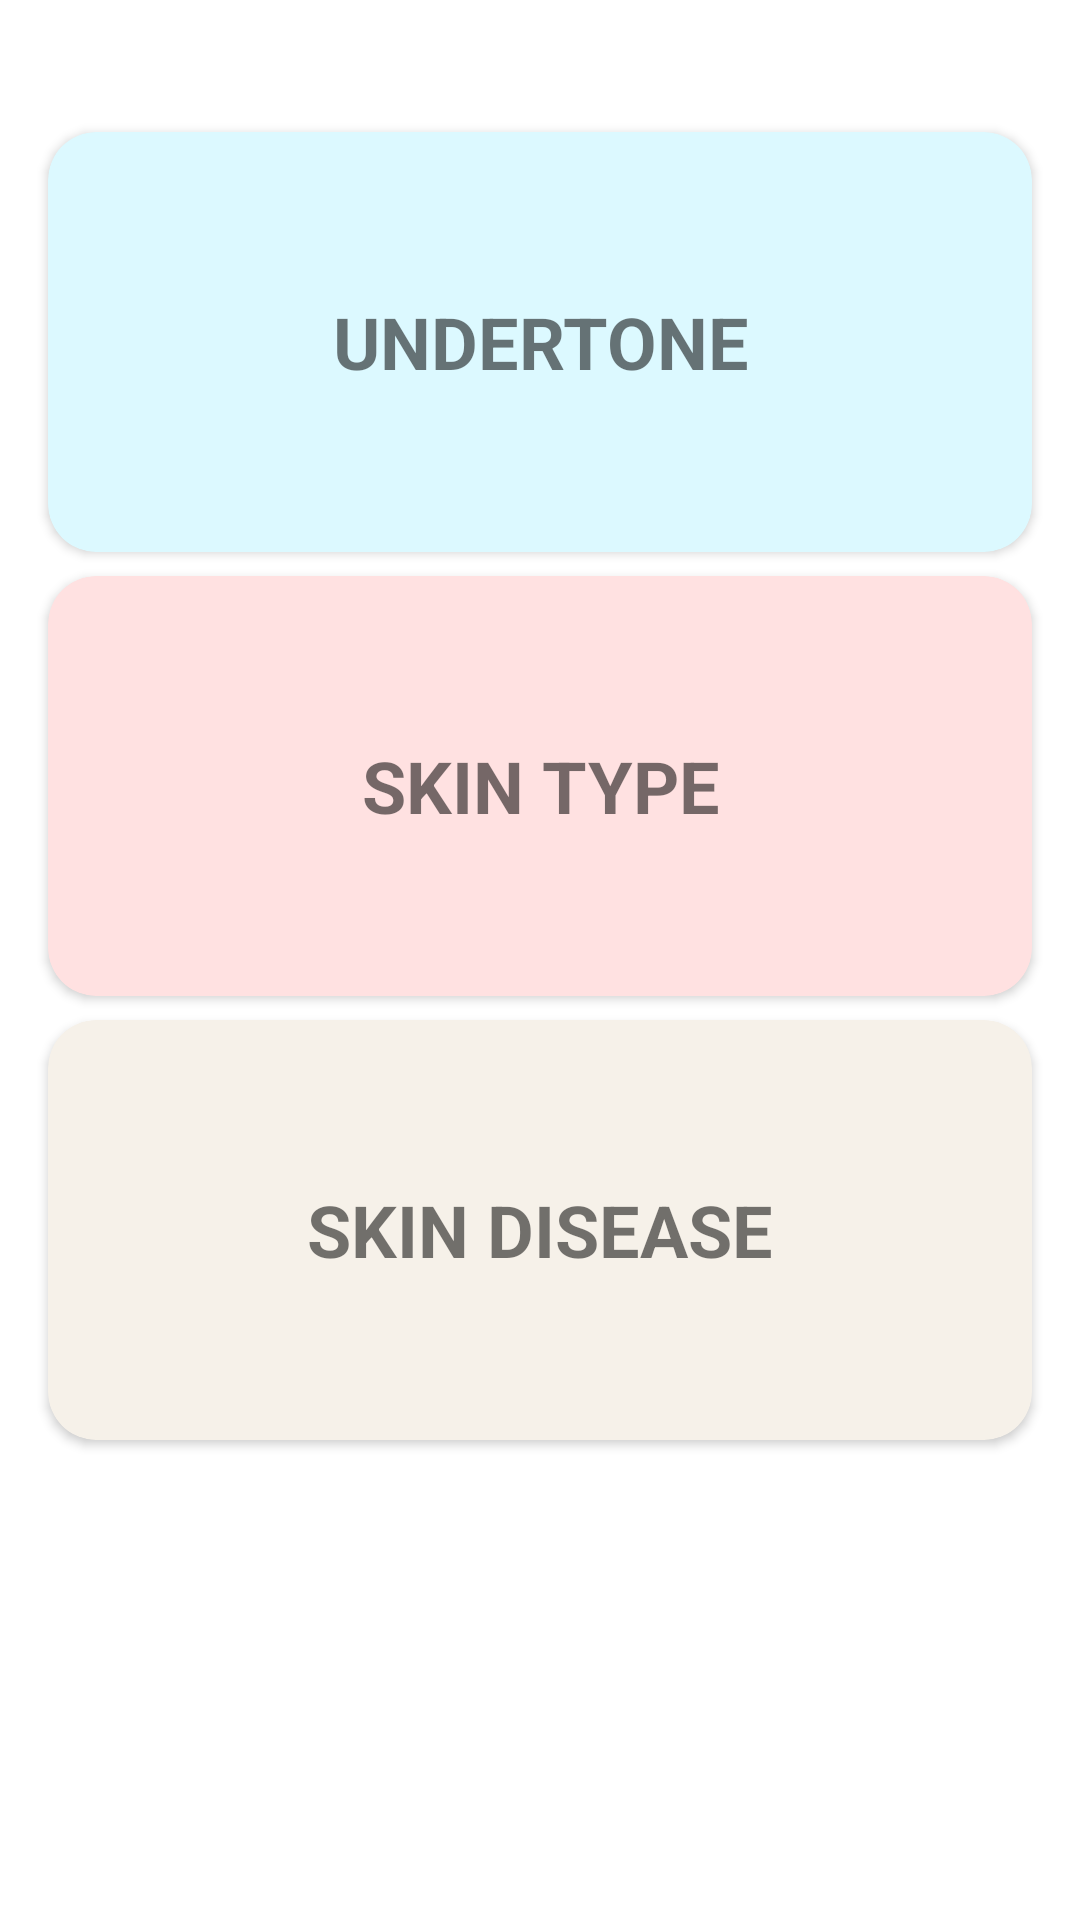

Produce the Android XML layout that renders to this screen, including the resource entries it uses.
<!-- AndroidManifest.xml: application theme Theme.GloApp -->
<!-- res/layout/bottom_sheet.xml -->
<?xml version="1.0" encoding="utf-8"?>
<LinearLayout xmlns:android="http://schemas.android.com/apk/res/android"
    xmlns:app="http://schemas.android.com/apk/res-auto"
    android:id="@+id/bottom_sheet"
    android:layout_width="match_parent"
    android:layout_height="match_parent"
    android:background="@drawable/rounded_top_corner_background"
    android:orientation="vertical">

    <View
        android:layout_width="48dp"
        android:layout_height="4dp"
        android:layout_gravity="center_horizontal"
        android:layout_marginTop="16dp"
        android:background="@drawable/rounded_corner_background" />

    <androidx.cardview.widget.CardView
        android:id="@+id/undertoneCheck"
        android:backgroundTint="@color/light_blue"
        android:layout_width="match_parent"
        android:layout_height="140dp"
        android:layout_marginTop="24dp"
        android:layout_marginHorizontal="16dp"
        app:cardCornerRadius="16dp"
        app:cardElevation="2dp">
        <TextView
            android:layout_width="match_parent"
            android:layout_height="match_parent"
            android:gravity="center"
            android:textSize="24sp"
            android:textStyle="bold"
            android:text="@string/undertone"
            android:layout_margin="16dp"/>

    </androidx.cardview.widget.CardView>

    <androidx.cardview.widget.CardView
        android:id="@+id/skinTypeCheck"
        android:layout_width="match_parent"
        android:backgroundTint="@color/light_pink"
        android:layout_height="140dp"
        android:layout_marginTop="8dp"
        android:layout_marginHorizontal="16dp"
        app:cardCornerRadius="16dp"
        app:cardElevation="2dp">

        <TextView
            android:layout_width="match_parent"
            android:layout_height="match_parent"
            android:gravity="center"
            android:textSize="24sp"
            android:textStyle="bold"
            android:text="@string/skin_type"
            android:layout_margin="16dp"/>

    </androidx.cardview.widget.CardView>

    <androidx.cardview.widget.CardView
        android:id="@+id/skinDiseaseCheck"
        android:layout_width="match_parent"
        android:backgroundTint="@color/light_yellow"
        android:layout_height="140dp"
        android:layout_marginTop="8dp"
        android:layout_marginHorizontal="16dp"
        android:layout_marginBottom="16dp"
        app:cardCornerRadius="16dp"
        app:cardElevation="2dp">

        <TextView
            android:layout_width="match_parent"
            android:layout_height="match_parent"
            android:gravity="center"
            android:textSize="24sp"
            android:textStyle="bold"
            android:text="@string/skin_disease"
            android:layout_margin="16dp"/>

    </androidx.cardview.widget.CardView>
</LinearLayout>
<!-- resources referenced by this layout -->
<resources>
  <color name="light_blue">#DCF9FF</color>
  <color name="light_pink">#FFE1E1</color>
  <color name="light_yellow">#F6F1E9</color>
  <string name="skin_disease">SKIN DISEASE</string>
  <string name="skin_type">SKIN TYPE</string>
  <string name="undertone">UNDERTONE</string>
  <style name="Theme.GloApp" parent="Theme.MaterialComponents.DayNight.DarkActionBar">
          
          <item name="colorPrimary">@color/yellow</item>
          <item name="colorPrimaryVariant">@color/purple_700</item>
          <item name="colorOnPrimary">@color/white</item>
          
          <item name="colorSecondary">@color/brown</item>
          <item name="colorSecondaryVariant">@color/teal_700</item>
          <item name="colorOnSecondary">@color/white</item>
          
          <item name="android:statusBarColor">?attr/colorPrimaryVariant</item>
          
      </style>
  <color name="yellow">#FFD93D</color>
  <color name="purple_700">#FF3700B3</color>
  <color name="white">#FFFFFFFF</color>
  <color name="brown">#4F200D</color>
  <color name="teal_700">#FF018786</color>
</resources>
